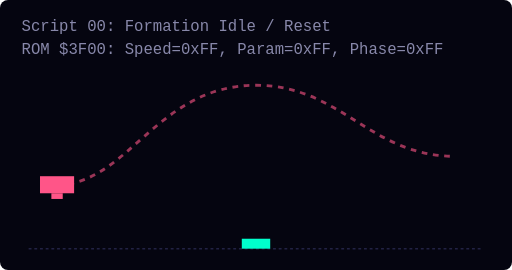
t = 0.00 s
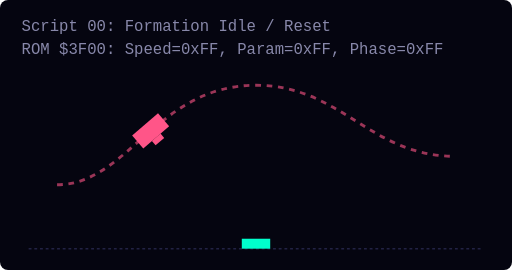
t = 1.38 s
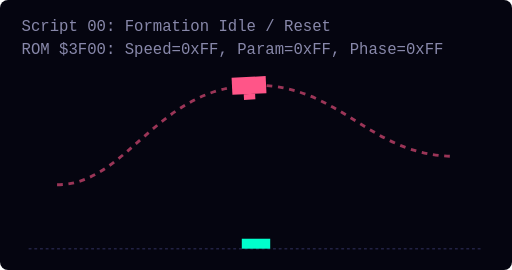
t = 2.75 s
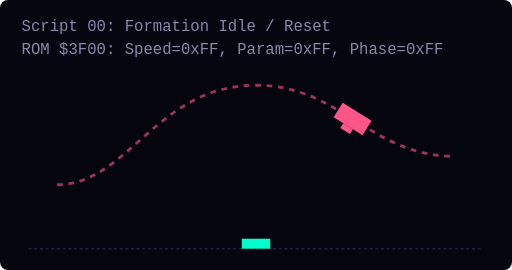
t = 4.13 s

The animated SVG that drew these frames (rendered in a browser with its animation timeline set to each time). Animation: 1 SMIL element (animateMotion=1); one cycle of 5.50 s, repeats indefinitely.

<svg width="360" height="190" viewBox="0 0 360 190" xmlns="http://www.w3.org/2000/svg" style="background:#050510; border-radius:8px;">
  <style>
    .grid { fill:none; stroke:#222244; stroke-width:1; stroke-dasharray:2 2; }
    .path { fill:none; stroke:#FF5588; stroke-width:2; stroke-dasharray:4 4; opacity:0.6; }
    .label { fill: #8888AA; font-family: monospace; font-size: 11px; }
    .player { fill: #00FFCC; }
  </style>

  <text x="15" y="22" class="label">Script 00: Formation Idle / Reset</text>
  <text x="15" y="38" class="label">ROM $3F00: Speed=0xFF, Param=0xFF, Phase=0xFF</text>
  
  <!-- Player Ship Reference Line at bottom -->
  <line x1="20" y1="175" x2="340" y2="175" class="grid" />
  <rect x="170" y="168" width="20" height="7" class="player" />

  <!-- Prescribed AI Path -->
  <path d="M 40,130 C 90,130 110,60 180,60 C 240,60 260,110 320,110" class="path" />
  
  <!-- Bird entity following path -->
  <g>
    <animateMotion path="M 40,130 C 90,130 110,60 180,60 C 240,60 260,110 320,110" dur="5.5s" repeatCount="indefinite" rotate="auto" />
    <g>
      <rect x="-12" y="-6" width="24" height="12" fill="#FF5588" />
      <rect x="-4" y="6" width="8" height="4" fill="#FF5588" />
    </g>
  </g>
</svg>
